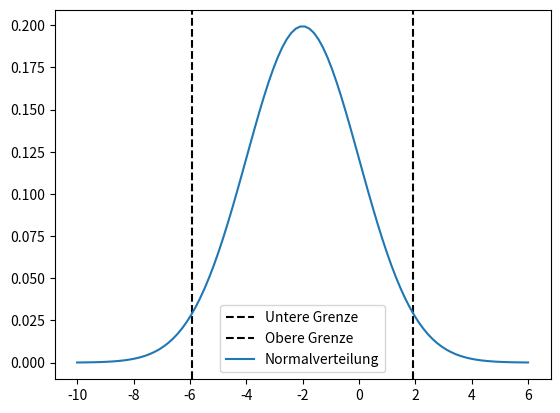

The matplotlib source for this figure:
#!/usr/bin/env python
# coding: utf-8

# -------------------------------------------------------
# -------------------------------------------------------
# ### Kapitel 5
# ### Aufgabenstellung 18 : Konfidenzintervall
# 
# -------------------------------------------------------
# -------------------------------------------------------

# Berechnen Sie das $95 \%$ Konfidenzintervall für die Normalverteilung $N(-2,2)$ und stellen Sie die Normalverteilung inklusive des Konfidenzintervalls dar.

# -------------------------------------------------------

# ### Lösung

# In[1]:


import matplotlib.pyplot as plt
import numpy as np
from scipy.stats import norm

n = 100
x = np.linspace(-10,6,n)
upper = -2+norm.ppf(0.975)*2
lower = -2+norm.ppf(0.025)*2
fig, ax = plt.subplots()
ax.axvline(x=lower, ymin=0, ymax=1, label = 'Untere Grenze',color = 'k',linestyle = '--')
ax.axvline(x=upper, ymin=0, ymax=1, label = 'Obere Grenze',color = 'k',linestyle = '--')

ax.plot(x,norm.pdf(x, loc=-2, scale=2), label = 'Normalverteilung')
plt.legend()


# In[ ]:




